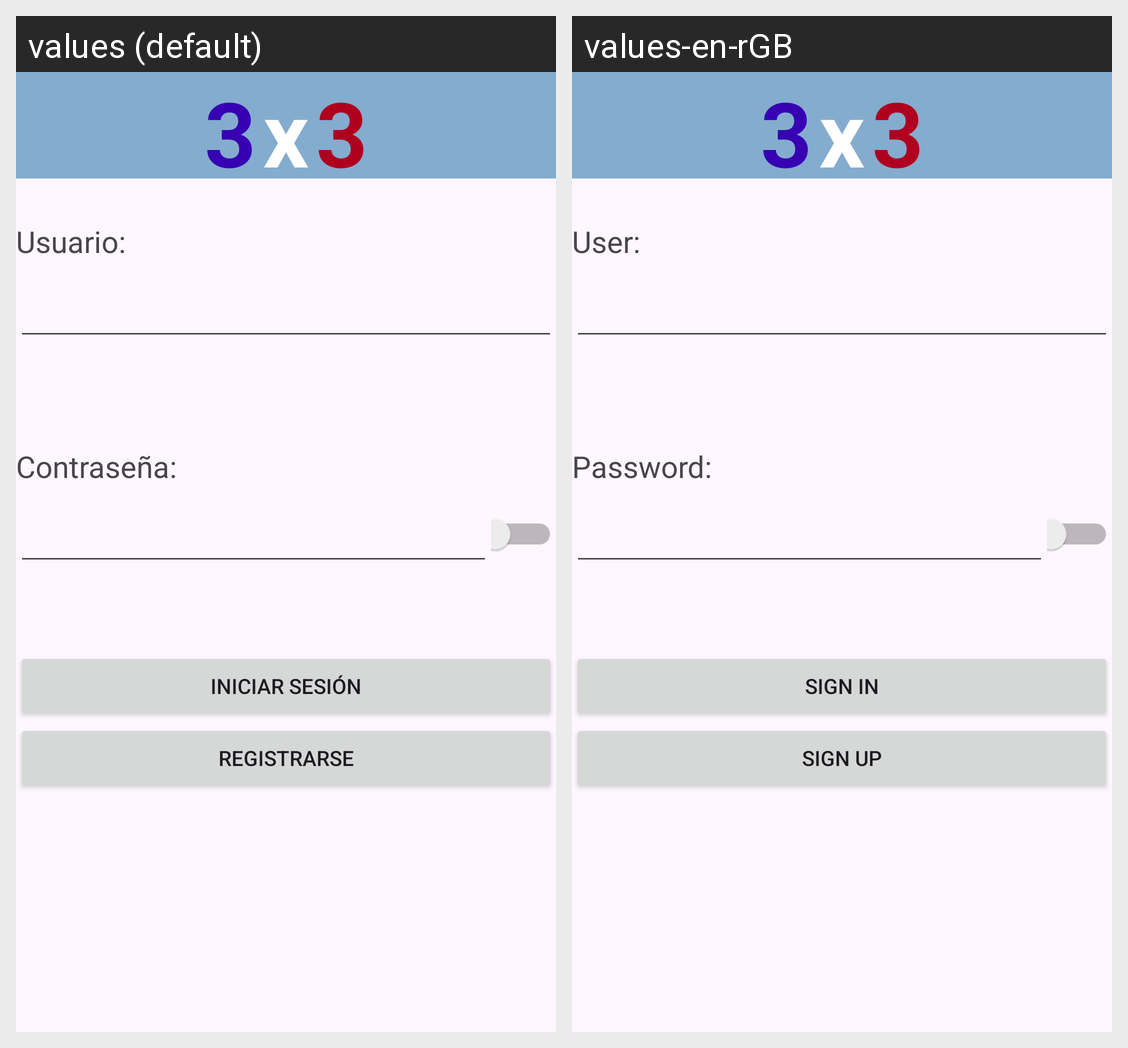

Translations of the strings shown on this Android screen, per locale in the grid:
Android screen res/layout/vista_login.xml rendered under 2 locales, left to right: values (default), values-en-rGB. Device: Nexus 5 (rendered at 1080×1920; each locale shown at half size, 540×960, under a caption strip naming it); theme Theme.GestorNBA.
Strings drawn on this screen, with the default value and each locale's value (text and hints the layout hard-codes, and strings that could not be matched under every locale, appear in the picture but are not listed):

usu
  values: Usuario:
  values-en-rGB: User:

contra
  values: Contraseña:
  values-en-rGB: Password:

ini
  values: Iniciar Sesión
  values-en-rGB: Sign in

regis
  values: Registrarse
  values-en-rGB: Sign up
